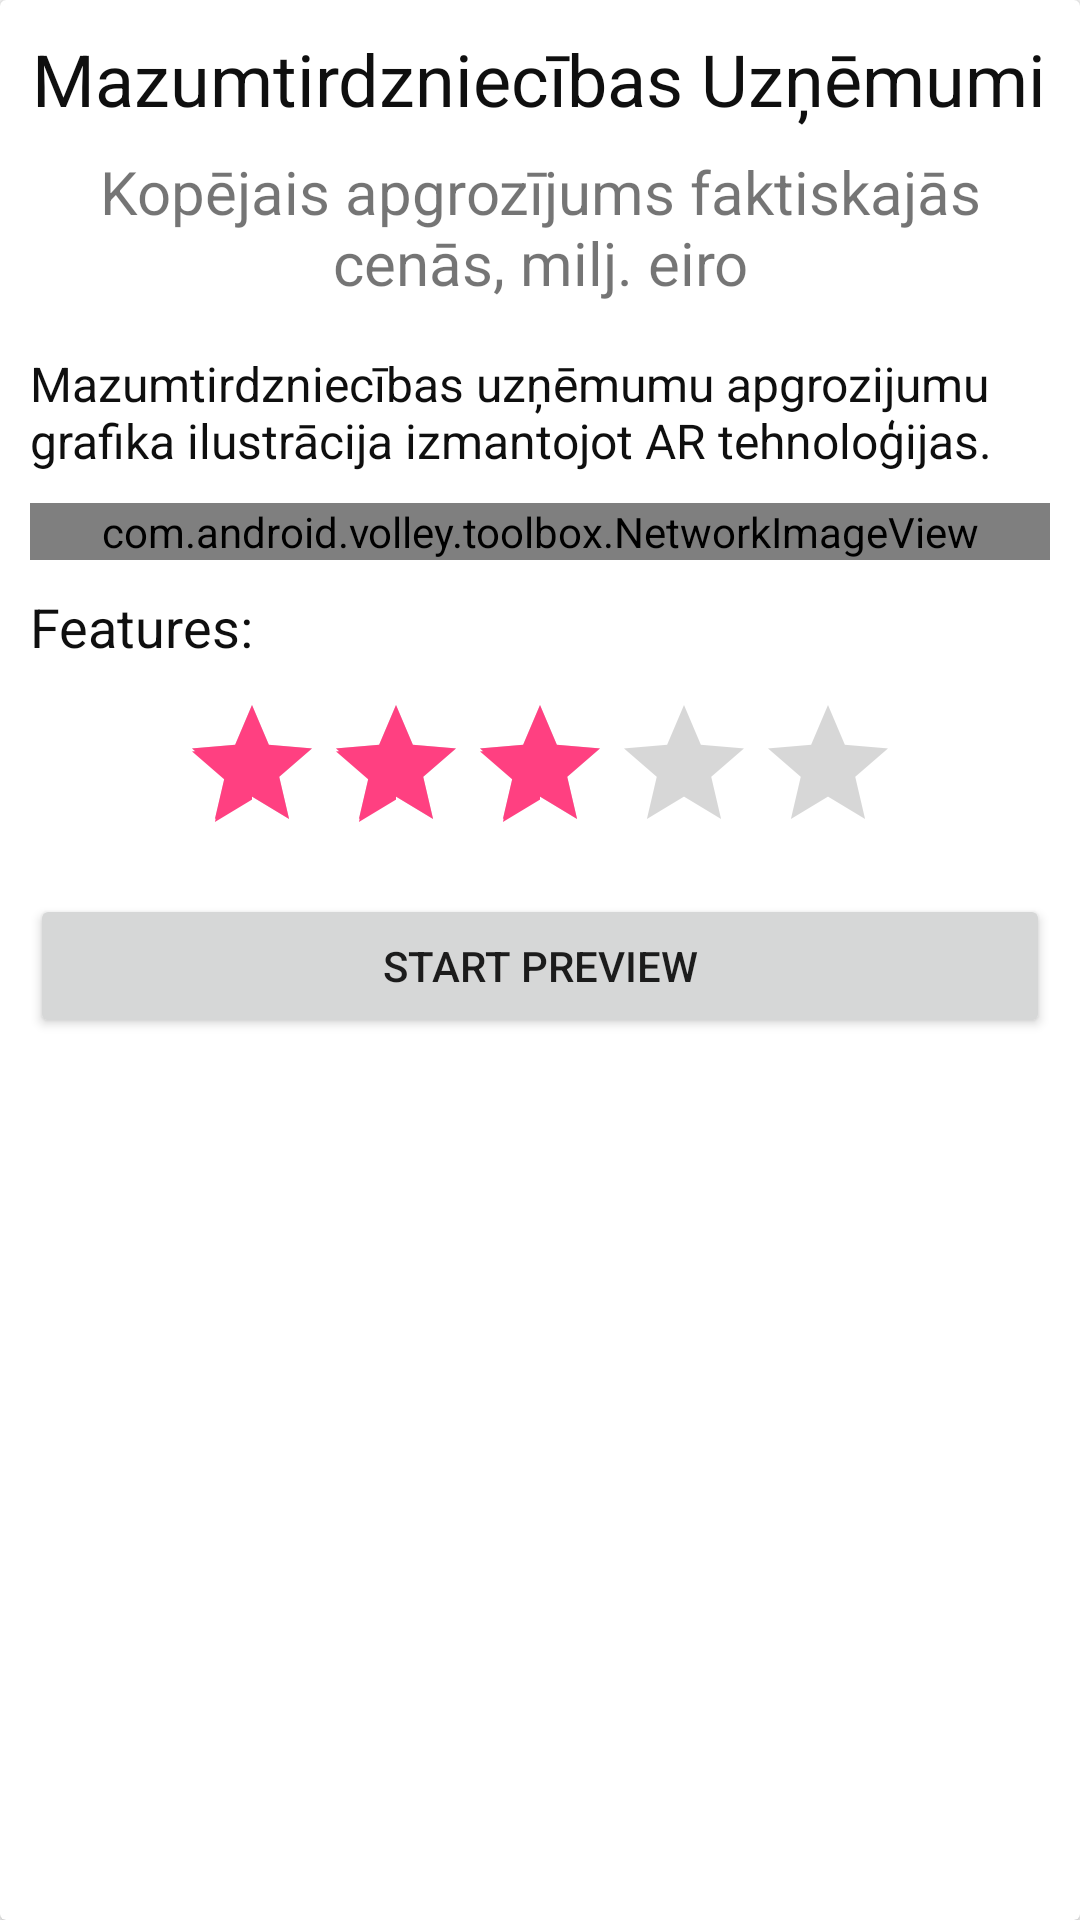

Write the Android layout XML for this screen, with the resource values it uses.
<!-- AndroidManifest.xml: application theme AppTheme -->
<!-- res/layout/list_preview_item.xml -->
<?xml version="1.0" encoding="utf-8"?>
<android.support.v7.widget.CardView
    xmlns:android="http://schemas.android.com/apk/res/android"
    xmlns:app="http://schemas.android.com/apk/res-auto"
    android:layout_width="match_parent"
    android:layout_margin="6dp"
    android:layout_height="wrap_content">

    <LinearLayout
        android:layout_width="match_parent"
        android:layout_height="wrap_content"
        android:layout_margin="10dp"
        android:elevation="10dp"
        android:orientation="vertical">

        <TextView
            android:id="@+id/heading"
            android:layout_width="wrap_content"
            android:layout_height="wrap_content"
            android:layout_gravity="center"
            android:text="@string/item_mu_heading"
            android:textAlignment="center"
            android:textColor="@color/black"
            android:textSize="24sp"/>

        <TextView
            android:id="@+id/subheading"
            android:layout_width="wrap_content"
            android:layout_height="wrap_content"
            android:layout_gravity="center"
            android:layout_marginBottom="16dp"
            android:layout_marginTop="8dp"
            android:text="@string/item_mu_subheading"
            android:textAlignment="center"
            android:textSize="20sp"/>

        <TextView
            android:textColor="@color/black"
            android:textSize="16sp"
            android:id="@+id/description"
            android:layout_width="wrap_content"
            android:layout_height="wrap_content"
            android:layout_marginBottom="10dp"
            android:text="@string/item_mu_description"
            android:textAlignment="textStart"/>

        <com.android.volley.toolbox.NetworkImageView
            android:id="@+id/imageView"
            android:layout_width="match_parent"
            android:layout_height="wrap_content"
            android:layout_marginBottom="10dp"
            android:adjustViewBounds="true"
            android:scaleType="fitXY"/>

        <TextView
            android:layout_width="wrap_content"
            android:layout_height="wrap_content"
            android:text="@string/features"
            android:textColor="@color/black"
            android:textSize="18sp"/>

        <ListView
            android:layout_width="match_parent"
            android:layout_height="wrap_content"/>

        <RatingBar
            android:isIndicator="true"
            android:id="@+id/rating"
            android:layout_width="wrap_content"
            android:layout_height="wrap_content"
            android:layout_gravity="center"
            android:layout_marginBottom="10dp"
            android:layout_marginTop="10dp"
            android:max="5"
            android:rating="3"
            android:stepSize="0.1"/>

        <Button
            android:id="@+id/start_preview_button"
            android:layout_width="match_parent"
            android:layout_height="wrap_content"
            android:text="@string/start_preview"/>

    </LinearLayout>
</android.support.v7.widget.CardView>
<!-- resources referenced by this layout -->
<resources>
  <color name="black">#0f0f0f</color>
  <string name="features">Features:</string>
  <string name="item_mu_description">Mazumtirdzniecības uzņēmumu apgrozijumu grafika ilustrācija izmantojot AR tehnoloģijas.</string>
  <string name="item_mu_heading">Mazumtirdzniecības Uzņēmumi</string>
  <string name="item_mu_subheading">Kopējais apgrozījums faktiskajās cenās, milj. eiro</string>
  <string name="start_preview">Start Preview</string>
  <style name="AppTheme" parent="Theme.AppCompat.Light.NoActionBar">
          
  
          
          <item name="android:windowTranslucentStatus">true</item>
          
          <item name="android:windowContentTransitions">true</item>
          <item name="colorPrimary">@color/colorPrimary</item>
          <item name="colorPrimaryDark">@color/colorPrimaryDark</item>
          <item name="colorAccent">@color/colorAccent</item>
      </style>
  <color name="colorPrimary">#2a2a2a</color>
  <color name="colorPrimaryDark">#222222</color>
  <color name="colorAccent">#FF4081</color>
</resources>
